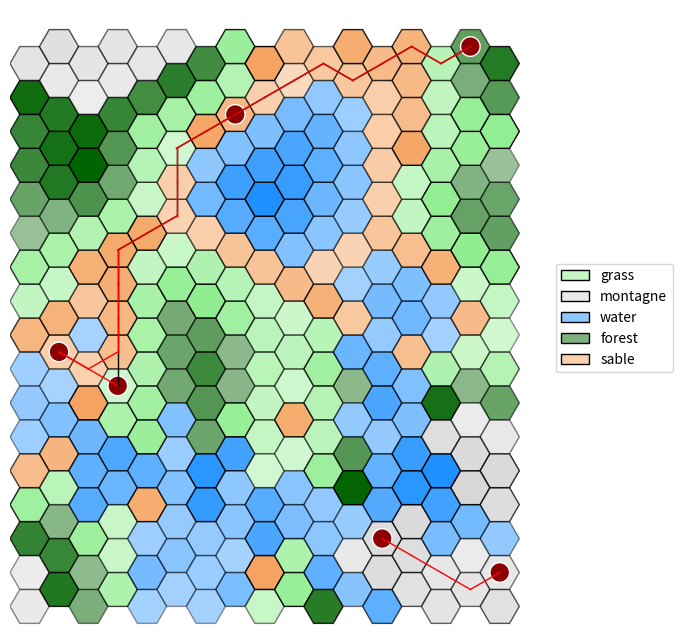

Reproduce this figure in Python.
"""
Programme basique en python3.8 permettant via matplolib de visualiser une grille hexagonale.

Elle propose simplement:
 - l'affichage des hexagones, avec des couleurs et une opacité
 - l'ajout de formes colorées sur les hexagones
 - l'ajout de liens colorés entre les hexagones

Contact: [email redacted]

[redacted]
"""

#Enlève les "" des objet qu'on peut avoir
from __future__ import annotations

#Permet la création de classes abstraites & méthodes abstraites
from abc import abstractmethod

#Permet d'initialiser une valeur par défault pour des clés qui n'ont pas été définies
from collections import defaultdict

#Intégration du hasard
import random

#Importations basiques de python pour inclure dictionnaire, tuples, et des listes
from typing import Dict, Tuple, List

#Visualisation de données / dessins / graphiques
import matplotlib.pyplot as plt

#Importations des couleurs avec une précision
import matplotlib.colors as mcolors

#Importations de polygones réguliers
from matplotlib.patches import RegularPolygon

#Gère propriétés de style par rapport aux formes
from matplotlib.patches import Patch

#Crée des palets de couleur spécifiques
from matplotlib.colors import LinearSegmentedColormap

#Calculs numériques & tableaux de données 
import numpy as np

#Importer la dequeue en python
from collections import deque

#Pour les mesures de performance
import time

#File a priorité
import heapq

# un simple alias de typage python : type (x,y)
Coords = Tuple[int, int]  

# il y a mieux en python :
# - 3.11: Coords: AliasType = Tuple[int, int]
# - 3.12: type Coords = Tuple[int, int]


class Forme:
    """Superclasse abstraite qui sauvegarde une couleur et impose une méthode 'get' qui retourne un Patch."""

    def __init__(self, color: str = "black", edgecolor: str = None):
        assert color in mcolors.CSS4_COLORS #vérification de la couleur donné
        if edgecolor is not None:
            assert edgecolor in mcolors.CSS4_COLORS #vérification de la couleur de bordure donné
        #Affectation
        self._color = color
        self._edgecolor = edgecolor


    #Méthode get qui impose un Patch en retour
    @abstractmethod
    def get(self, x: float, y: float, h: int) -> Patch:
        pass


class Rect(Forme):
    """Redéfinition d'une Forme pour un rectangle."""

    def __init__(self, *args, **kwargs): #* arguments possible dans un tuple, ** argument possibles dans un dictionnaire
        super().__init__(*args, **kwargs) #Super constructeur de la classe forme

    def get(self, x: float, y: float, h: int) -> plt.Rectangle: #Méthode get : rectangle
        return plt.Rectangle((x - h / 2, y - h / 2), h, h, facecolor=self._color, edgecolor=self._edgecolor)


class Circle(Forme):
    """Redéfinition d'une Forme pour un cercle."""

    def __init__(self, *args, **kwargs):
        super().__init__(*args, **kwargs)

    def get(self, x: float, y: float, h: int) -> plt.Circle:
        return plt.Circle((x, y), h / 2, facecolor=self._color, edgecolor=self._edgecolor)


class HexGridViewer:
    """
    Classe permettant d'afficher une grille hexagonale. Elle se crée via son constructeur avec deux arguments:
    la largeur et la hauteur.
    Deux attributs gèrent l'apparence des hexagones: colors et alpha, pour respectivement représenter la
    couleur et la transparence des hexagones.
    Chaque hexagone est représenté par une tuple : (x, y) spécifique dans la grille. 
    Ces tuples sont les clés des dictionnaires colors et alpha, que vous pouvez modifier via les méthodes add_color et add_alpha.

    Il est aussi possible d'ajouter des symboles Rectangle ou Circle au milieu des hexagones, ainsi que des liens
    entre les centres des hexagones.

    Pour s'informer sur les HexGrid:
    Voir : https://www.redblobgames.com/grids/hexagons/#coordinates-offset pour plus d'informations.
    """

    def __init__(self, width: int, height: int):

        self.__width = width  # largueur de la grille hexagonale, i.e. ici "nb_colonnes"
        self.__height = height  # hauteur de la grille hexagonale, i.e. ici "nb_lignes"

        # modifié par défaut par matplolib, la modification ne sert à rien
        # mais est nécessaire pour calculer les points
        self.__hexsize = 10

        # couleur des hexagones : par défaut, blanc
        #Lorsqu'on accède à une coordonnée qui n'a pas de couleur affecté, ce sera blanc
        self.__colors: Dict[Coords, str] = defaultdict(lambda: "white")

        # transparence des hexagones : par défaut, 1
        #De même que les couleurs
        self.__alpha: Dict[Coords, float] = defaultdict(lambda: 1)

        # symboles sur les hexagones, par défaut, aucun symbole sur une case.
        # Limitation : un seul symbole par case !
        #Le symbole est soit une forme ou soit None
        self.__symbols: Dict[Coords, Forme | None] = defaultdict(lambda: None)

        # liste de liens à affichager entre les cases.
        self.__links: List[Tuple[Coords, Coords, str, int]] = []

        #Altitudes du terrain
        self.__altitude: Dict[Coords, float] = defaultdict(lambda: 0)

        #Types de terrain
        self.__terrain: Dict[Coords, str] = defaultdict(lambda: "inconnu")

    def get_width(self) -> int:
        """Retourne la largeur (nombre de colonnes)."""

        return self.__width

    def get_height(self) -> int:
        """Retourne la hauteur (nombre de lignes)."""
        return self.__height

    def add_color(self, x: int, y: int, color: str) -> None:
        """Ajoute une couleur à la coordonnée (x, y) en vérifiant qu'elle est valide."""
        assert color in mcolors.CSS4_COLORS, \
            f"self.__colors type must be in matplotlib colors. What is {color} ?"
        self.__colors[(x, y)] = color


    def add_alpha(self, x: int, y: int, alpha: float) -> None:
        """Ajoute un indice d'opacité (alpha) entre 0 et 1 pour la case (x, y)."""
        assert 0 <= alpha <= 1, f"alpha value must be between 0 and 1. What is {alpha} ?"
        self.__alpha[(x, y)] = alpha

    def add_symbol(self, x: int, y: int, symbol: Forme) -> None:
        """Place un symbole (`Forme`) au centre de la case (x, y)."""
        self.__symbols[(x, y)] = symbol

    def add_link(self, coord1: Coords, coord2: Coords, color: str = None, thick=2) -> None:
        """Ajoute un lien visuel entre deux cases (coord1 -> coord2).
        `color` et `thick` définissent l'apparence du segment.
        """
        self.__links.append((coord1, coord2, color if color is not None else "black", thick))

    def get_color(self, x: int, y: int) -> str:
        """Retourne la couleur de la case (x, y)."""
        return self.__colors[(x, y)]

    def get_alpha(self, x: int, y: int) -> float:
        """Retourne l'opacité (alpha) de la case (x, y)."""
        return self.__alpha[(x, y)]

    def get_neighbours(self, x: int, y: int) -> List[Coords]:
        """
        Retourne la liste des coordonnées des hexagones voisins de l'hexagone en coordonnées (x,y).
        """

        if y % 2 == 0:
            #Cas ou y est paire, res [(2,0)...]
            res = [(x + dx, y + dy) for dx, dy in ((1, 0), (0, 1), (-1, 1), (-1, 0), (-1, -1), (0, -1))]
        else:
            #Cas ou y est impaire
            res = [(x + dx, y + dy) for dx, dy in ((1, 0), (1, 1), (0, 1), (-1, 0), (0, -1), (1, -1))]
        #Return des voisins en vérifiant qu'ils sont bien dans les limites 
        return [(dx, dy) for dx, dy in res if 0 <= dx < self.__width and 0 <= dy < self.__height]

    def add_altitude(self, x: int, y: int, alt: float) -> None:
        """Définit l'altitude d'une case."""
        self.__altitude[(x, y)] = alt

    def get_altitude(self, x: int, y: int) -> float:
        """Obtient l'altitude d'une case."""
        return self.__altitude[(x, y)]
    
    def highest_altitude(self) -> float:
        """Retourne l'altitude avec ses coordonnées la plus haute de la grille"""
        high_alt = -1.0
        Coordinates = (-1, -1)
        for x in range(self.__width):
            for y in range(self.__height):
                alt = self.get_altitude(x, y)
                if alt > high_alt:
                    high_alt = alt
                    Coordinates = (x, y)
        return high_alt, Coordinates

    def add_terrain(self, x: int, y: int, terrain: str) -> None:
        """Définit le type de terrain d'une case."""
        self.__terrain[(x, y)] = terrain
        
        # Attribuer la couleur selon le terrain
        terrain_colors = {
            "eau": "dodgerblue",
            "sable": "sandybrown",
            "herbe": "lightgreen",
            "foret": "darkgreen",
            "montagne": "lightgray"
        }

        if terrain in terrain_colors:
            self.add_color(x, y, terrain_colors[terrain])

    def get_terrain(self, x: int, y: int) -> str:
        """Obtient le type de terrain d'une case."""
        return self.__terrain[(x, y)]

    def get_all_coords(self) -> List[Coords]:
        """Retourne toutes les coordonnées de la grille."""
        return [(x, y) for x in range(self.__width) for y in range(self.__height)]

    def generate_terrain(self, global_altitudes) -> None:
        """Assigne les terrains selon l'altitude (par quantiles)."""
        
        # Calculer les seuils, permet d'avoir des meilleurs seuil et donc une meilleure répartition des terrain
        quantiles = np.quantile(global_altitudes, [0.15, 0.35, 0.65, 0.85])

        #Pour assigner terrain et alpha :
        terrain_groups = defaultdict(list)

        for vertex in self.get_all_coords():
            x, y = vertex
            altitude = self.get_altitude(x, y)
            if altitude < quantiles[0]:  
                terrain = "eau"
                self.add_terrain(x, y, terrain)
            elif altitude < quantiles[1]: 
                terrain = "sable"
                self.add_terrain(x, y, terrain)
            elif altitude < quantiles[2]:  
                terrain = "herbe"
                self.add_terrain(x, y, terrain)
            elif altitude < quantiles[3]:  
                terrain = "foret"
                self.add_terrain(x, y, terrain)
            else:  
                terrain = "montagne"
                self.add_terrain(x, y, terrain)
            
            terrain_groups[terrain].append((x,y, altitude)) # {"montagne" : [(1,3,23)]}
        
        for terrain_type, cells in terrain_groups.items():
            if not cells:
                continue
            
            altitudes = [cell[2] for cell in cells]
            min_alt = min(altitudes)
            max_alt = max(altitudes)

            if max_alt != min_alt:
                altitude_range = max_alt - min_alt 
            else: #cas ou les altitudes max et min sont les mêmes
                altitude_range = 1

            is_water = (terrain_type == "eau") #Vrai ou Faux

            for x, y, altitude in cells:

                #calcul et assignation de la normalisation, plus une altitude est grande plus sa normalisationest grande
                normal = (altitude - min_alt) / altitude_range

                #Inversion de l'alpha en fonction de si c'est de l'eau, garde la plage de 0.4 à 1.0
                if is_water:
                    alpha = (1.0 - normal * 0.6)
                    self.add_alpha(x,y,alpha)
                else:
                    alpha = (0.4 + normal * 0.6)
                    self.add_alpha(x,y,alpha)
                


    def high_points_fixation(self) -> None:
        """Lisse les points isolés en moyennant avec leurs voisins."""
        new_altitudes = {}
        
        for vertex in self.get_all_coords():
            neighbours = self.get_neighbours(*vertex)
            if neighbours:

                # Moyenne entre altitude actuelle et moyenne des voisins
                avg_altitude = sum(self.get_altitude(*n) for n in neighbours) / len(neighbours)
                current = self.get_altitude(*vertex)
                new_altitudes[vertex] = (current + avg_altitude) / 2
            else:
                new_altitudes[vertex] = self.get_altitude(*vertex)
        
        # Appliquer les nouvelles altitudes
        for vertex, altitude in new_altitudes.items():
            self.add_altitude(*vertex, altitude)        



    def generate_river_with_branches(self, current_coord: Coords, branch_probability=0.2, visited=None) -> List[Tuple[Coords, Coords]]:
        """
        Génère une rivière avec des embranchements.
        Retourne une liste de segments (tuple de deux coordonnées).
        """
        if visited is None:
            visited = set()
        
        if current_coord in visited:
            return []
        
        visited.add(current_coord)
        
        x, y = current_coord
        current_alt = self.get_altitude(x, y)
        neighbors = self.get_neighbours(x, y)
        
        # Voisins strictement plus bas
        downhill = [n for n in neighbors if self.get_altitude(n[0], n[1]) < current_alt and n not in visited]
        
        if not downhill:
            return []

        links = []
        # Choisir le voisin le plus bas pour la direction principale
        best_neighbor = min(downhill, key=lambda n: self.get_altitude(n[0], n[1]))
        links.append((current_coord, best_neighbor))
        links.extend(self.generate_river_with_branches(best_neighbor, branch_probability, visited))

        # Chance d'embranchements multiples
        if len(downhill) > 1:
            other_neighbors = [n for n in downhill if n != best_neighbor]
            for neighbor in other_neighbors:
                if random.random() < branch_probability:
                    links.append((current_coord, neighbor))
                    links.extend(self.generate_river_with_branches(neighbor, branch_probability * 0.7, visited))
                
        return links

    
    def display_rivers(self, rivers: List[Tuple[Coords, Coords]]) -> None:
        """Affiche les rivières en coloriant les cases ET en traçant les liens."""
        for start, end in rivers:
            #Coordonnées du début
            col_s, row_s = start

            #Coordonnées de la fin
            col_e, row_e = end

            self.add_color(row_s, col_s, "dodgerblue")
            self.add_color(row_e, col_e, "dodgerblue")

    def generate_map(self) -> None:
        """
        Génère une carte avec altitudes et terrains cohérents
        via l'algorithme Diamond-Square.
        """
        
        # Initialisation : tout à 0
        for x in range(self.get_width()):
            for y in range(self.get_height()):
                self.add_altitude(x, y, 0)

        # Initialiser les 4 coins
        self.add_altitude(0, 0, random.randint(50, 150))
        self.add_altitude(self.get_width() - 1, 0, random.randint(50, 150))
        self.add_altitude(0, self.get_height() - 1, random.randint(50, 150))
        self.add_altitude(self.get_width() - 1, self.get_height() - 1, random.randint(50, 150))

        randomness = 120
        tileWidth = min(self.get_width(), self.get_height()) - 1
        step = 1
        while step < tileWidth:
            step *= 2
        step //= 2

        while step > 0:
            halfStep = step // 2
            if halfStep <= 0:
                break
            
            # Diamond step
            for x in range(0, self.get_width(), step):
                for y in range(0, self.get_height(), step):
                    x2 = (x + step) % self.get_width()
                    y2 = (y + step) % self.get_height()
                    c1 = self.get_altitude(x, y)
                    c2 = self.get_altitude(x2, y)
                    c3 = self.get_altitude(x, y2)
                    c4 = self.get_altitude(x2, y2)
                    avg = (c1 + c2 + c3 + c4) / 4.0
                    avg += random.uniform(-randomness, randomness)
                    xm = (x + halfStep) % self.get_width()
                    ym = (y + halfStep) % self.get_height()
                    self.add_altitude(xm, ym, avg)
            
            # Square step
            for x in range(0, self.get_width(), halfStep):
                for y in range((x + halfStep) % step, self.get_height(), step):
                    neighbors = []
                    if self.get_altitude(x, (y - halfStep) % self.get_height()) is not None:
                        neighbors.append(self.get_altitude(x, (y - halfStep) % self.get_height()))
                    if self.get_altitude(x, (y + halfStep) % self.get_height()) is not None:
                        neighbors.append(self.get_altitude(x, (y + halfStep) % self.get_height()))
                    if self.get_altitude((x - halfStep) % self.get_width(), y) is not None:
                        neighbors.append(self.get_altitude((x - halfStep) % self.get_width(), y))
                    if self.get_altitude((x + halfStep) % self.get_width(), y) is not None:
                        neighbors.append(self.get_altitude((x + halfStep) % self.get_width(), y))
                    if neighbors:
                        avg = sum(neighbors) / len(neighbors)
                        avg += random.uniform(-randomness, randomness)
                        self.add_altitude(x, y, avg)
            
            randomness *= 0.6
            step //= 2

        # Lissage
        for _ in range(3):
            self.high_points_fixation()

        # Génération des terrains
        allaltitudes = [self.get_altitude(*v) for v in self.get_all_coords()]
        allquantiles = np.quantile(allaltitudes, [0.15, 0.35, 0.65, 0.85])
        self.generate_terrain(allaltitudes)


        # ===== GÉNÉRATION AMÉLIORÉE DES RIVIÈRES =====
        # Identifier les points hauts (foret et montagne)
        high_points = [n for n in self.get_all_coords()
                    if self.get_terrain(*n) in ["foret", "montagne"]]
        
        # Filtrer pour ne garder que les points vraiment hauts
        altitude_threshold = np.percentile(allaltitudes, 70)
        high_points = [v for v in high_points if self.get_altitude(*v) > altitude_threshold]
        
        # Augmenter le nombre de rivières : environ 1 pour 30-50 points hauts
        num_rivers = max(3, len(high_points) // 40)
        
        # Générer plusieurs rivières indépendantes
        used_starts = set()
        for _ in range(num_rivers):
            if high_points:
                # Sélectionner un point de départ non utilisé
                available_starts = [p for p in high_points if p not in used_starts]
                if not available_starts:
                    break
                    
                start = random.choice(available_starts)
                used_starts.add(start)
                
                # Générer la rivière avec plus d'embranchements
                rivers = self.generate_river_with_branches(start, branch_probability=0.25)
                self.display_rivers(rivers)
                
                # Marquer une zone autour du départ pour éviter des rivières trop proches
                for neighbor in self.get_neighbours(*start):
                    used_starts.add(neighbor)

    def bfs(self, start_x: int, start_y: int, max_distance: int) -> Dict[int, List[Coords]]:
            """Implémentation du BFS sur le graphe."""
            start = (start_x, start_y)
            visited = {start: 0}
            queue = deque([(start, 0)])
            case_per_distance = {}
            
            while queue:
                (x, y), distance = queue.popleft()

                if distance not in case_per_distance:
                    case_per_distance[distance] = []
                case_per_distance[distance].append((x, y))

                if distance < max_distance:
                    neighbors = self.get_neighbours(x, y)
                    for neighbor in neighbors:
                        if neighbor not in visited:
                            visited[neighbor] = distance + 1
                            queue.append((neighbor, distance + 1))
            return case_per_distance

    def find_path_dijkstra(self, start: Coords, goal: Coords) -> List[Coords]:
        """
        Trouve le chemin le plus court entre deux points.
        Complexité : O(V + E) sur une grille sans poids.
        """
        # File pour le parcours (BFS)
        queue = deque([start])
        # Dictionnaire pour reconstruire le chemin : {enfant: parent}
        parent_map = {start: None}
        
        found = False
        while queue:
            current = queue.popleft()
            
            if current == goal:
                found = True
                break
                
            for neighbor in self.get_neighbours(current[0], current[1]):
                if neighbor not in parent_map:
                    parent_map[neighbor] = current
                    queue.append(neighbor)
        
        if not found:
            return []

        # Reconstruction du chemin en remontant les parents
        path = []
        curr = goal
        while curr is not None:
            path.append(curr)
            curr = parent_map[curr]
        
        return path[::-1] # Inverser pour aller du départ à l'arrivé

    def get_movement_cost(self, current: Coords, neighbor: Coords) -> float:
        """Calcule le coût basé sur le type de terrain et la pente."""
        terrain = self.get_terrain(neighbor[0], neighbor[1])
        
        # Coûts de base par type de terrain terrestres
        costs = {
            "herbe": 2.0,
            "sable": 1.0,
            "foret": 5.0,
            "montagne": 10.0
        }
        
        base_cost = costs.get(terrain, 1.0)
        
        # Ajout du coût lié à l'altitude (pente entre deux cases)
        pente = abs(self.get_altitude(*neighbor) - self.get_altitude(*current))
        return base_cost + (pente * 0.5)

    def find_path_smart(self, start: Coords, goal: Coords) -> List[Coords]:
        """Dijkstra en tenant compte du terrain"""
        
        frontier = []
        heapq.heappush(frontier, (0, start))
        came_from = {start: None}
        cost_so_far = {start: 0}

        while frontier:
            _, current = heapq.heappop(frontier)

            if current == goal:
                break

            for neighbor in self.get_neighbours(current[0], current[1]):
                terrain_direct = self.get_terrain(neighbor[0], neighbor[1])
                couleur_directe = self.get_color(neighbor[0], neighbor[1])
                
                #Vérification que le terrain n'est pas de l'eau, et n'a pas la couleur bleu
                if terrain_direct == "eau" or couleur_directe == "dodgerblue":
                    continue


                new_cost = cost_so_far[current] + self.get_movement_cost(current, neighbor)
                
                if neighbor not in cost_so_far or new_cost < cost_so_far[neighbor]:
                    cost_so_far[neighbor] = new_cost
                    heapq.heappush(frontier, (new_cost, neighbor))
                    came_from[neighbor] = current
        
        # Reconstruction du chemin en remontant les parents
        if goal not in came_from: return []
        path, curr = [], goal
        while curr is not None:
            path.append(curr)
            curr = came_from[curr]
        return path[::-1]

    def find_set(self, parent: Dict[Coords, Coords], i: Coords) -> Coords:
        """Trouve le représentant (racine) de l'ensemble (Union-Find)."""
        if parent[i] == i:
            return i
        parent[i] = self.find_set(parent, parent[i]) # Compression de chemin
        return parent[i]

    def union_sets(self, parent: Dict[Coords, Coords], i: Coords, j: Coords):
        """Réunit deux ensembles (Union-Find)."""
        root_i = self.find_set(parent, i)
        root_j = self.find_set(parent, j)
        if root_i != root_j:
            parent[root_i] = root_j

    def place_cities_and_compare_roads(self, nb_cities: int):
        """
        Noir : Chemins directs les plus rapides (Dijkstra) entre paires de villes.
        Rouge : Réseau minimal global (Kruskal) pour connecter tout le monde.
        """
        toutes_les_coords = self.get_all_coords()
         #Empechement de mettre une ville si c'est de l'eau
        terres_fermes = [c for c in toutes_les_coords if self.get_terrain(c[0], c[1]) != "eau" and self.get_color(c[0], c[1]) != "dodgerblue"]

        if len(terres_fermes) < nb_cities:
            return

        #Sélectionner et afficher les villes
        villes = random.sample(terres_fermes, nb_cities)
        for x, y in villes:
            self.add_symbol(x, y, Circle(color="darkred", edgecolor="white"))

        #ROUTES NOIRES : Dijkstra "local" entre villes successives
        #On relie la ville 0 à 1, 1 à 2, etc.
        for i in range(len(villes) - 1):
            path_dijkstra = self.find_path_smart(villes[i], villes[i+1])
            if path_dijkstra:
                for k in range(len(path_dijkstra)-1):
                    self.add_link(path_dijkstra[k], path_dijkstra[k+1], color="black", thick=1)

        #ROUTES ROUGES : Kruskal pour le réseau minimal global
        #On calcule d'abord tous les chemins possibles entre chaque ville
        all_edges = []
        for i in range(len(villes)):
            for j in range(i + 1, len(villes)):
                path = self.find_path_smart(villes[i], villes[j])
                if path:
                    # Calcul du coût total selon terrain + altitude
                    cost = sum(self.get_movement_cost(path[k], path[k+1]) for k in range(len(path)-1))
                    all_edges.append((cost, villes[i], villes[j], path))

        #Tri par coût croissant (Glouton)
        all_edges.sort()
        parent = {v: v for v in villes}
        routes = 0
        
        for cost, u, v, path in all_edges:
            #Si u et v ne sont pas encore connectés (Kruskal)
            if self.find_set(parent, u) != self.find_set(parent, v):
                self.union_sets(parent, u, v)
                
                #On trace l'arbre recouvrant de poids minimal
                for k in range(len(path)-1):
                    self.add_link(path[k], path[k+1], color="red", thick=1)
                routes += 1
            
            # Un arbre couvrant a exactement N-1 arêtes
            if routes == nb_cities - 1:
                break

    def show(self, alias: Dict[str, str] = None, debug_coords: bool = False) -> None:
        """
        Permet d'afficher via matplotlib la grille hexagonale. 
        :param alias: dictionnaire qui permet de modifier le label d'une couleur. Ex: {"white": "snow"} 
        :param debug_coords: booléen pour afficher les coordonnées des
        cases. 
        Attention, le texte est succeptible de plus ou moins bien s'afficher en fonction de la taille de la
        fenêtre matplotlib et des dimensions de la grille.
        """
        #Modifier le label d'une couleur
        if alias is None:
            alias = {}

        fig, ax = plt.subplots(figsize=(8, 8))

        #Permettre que l'axe x et y soient pareille        
        ax.set_aspect('equal')

        h = self.__hexsize
        coords = {}
        for row in range(self.__height):
            for col in range(self.__width):
                x = col * 1.5 * h #1,5 fois la taille * la hauteur de 10
                y = row * np.sqrt(3) * h #racine de 3 fois la colonne

                #Colonne impaire
                if col % 2 == 1:
                    #Ajout d'un petit décalage pour faire une grille hexgonale
                    y += np.sqrt(3) * h / 2

                #Association colonnes et coordonnées 
                coords[(row, col)] = (x, y)

                #Définition du centre
                center = (x, y)

                #Création du polygone = hexagone en radian
                hexagon = RegularPolygon(center, numVertices=6, radius=h, orientation=np.pi / 6, edgecolor="black")

                #Mettre les couleurs en fonction de celle prédéfini
                hexagon.set_facecolor(self.__colors[(row, col)])

                #De même pour le alpha
                hexagon.set_alpha(self.__alpha[(row, col)])

                # Ajoute du texte à l'hexagone
                if debug_coords:
                    text = f"({row}, {col})"  # Le texte que vous voulez afficher
                    ax.annotate(text, xy=center, ha='center', va='center', fontsize=6, color='black')

                # ajoute l'hexagone
                ax.add_patch(hexagon)

                # gestion des Formes additionnelles
                forme = self.__symbols[(row, col)]
                if forme is not None:
                    ax.add_patch(forme.get(x, y, h))

        for coord1, coord2, color, thick in self.__links:
            #Vérifié si deux cases ne sont pas déja connecté
            if coord1 not in coords or coord2 not in coords:
                continue
            x1, y1 = coords[coord1]
            x2, y2 = coords[coord2]
            #Liaison entre deux case
            plt.gca().add_line(plt.Line2D([x1, x2], [y1, y2], color=color, linewidth=thick))

        ax.set_xlim(-h, self.__width * 1.5 * h + h)
        ax.set_ylim(-h, self.__height * np.sqrt(3) * h + h)
        ax.axis('off')

        ks, vs = [], []
        for color in set(self.__colors.values()):
            if color in alias:
                ks.append(alias[color])
            else:
                #légende
                ks.append(color)
            #couleur
            vs.append(color)

        #Création de la légende couleur/ terrain
        gradient_cmaps = [
            LinearSegmentedColormap.from_list('custom_cmap', ['white', vs[i]]) for i in range(len(vs))]
        
        # Créez une liste de patch à partir des polygones
        legend_patches = [
            Patch(label=ks[i], edgecolor="black", linewidth=1, facecolor=gradient_cmaps[i](0.5), )
            for i in range(len(ks))]
        
        # Ajoutez la légende à la figure
        ax.legend(handles=legend_patches, loc='center left', bbox_to_anchor=(1, 0.5))
        plt.show()



def main():
    """
    Fonction exemple pour présenter le programme ci-dessus.
    """
    size = 17
    center = (size - 1) // 2
    distance = 3

    # CREATION D'UNE GRILLE TAILLE SIZE
    hex_grid = HexGridViewer(size, size)
    

    
    #Génération de la carte 
    hex_grid.generate_map()
    hex_grid.place_cities_and_compare_roads(6)

    #BFS
    #colors = ["black", "red", "orange", "yellow"]
    #case_per_distance = hex_grid.bfs(center, center, distance)
    #for d in range(distance+1):
    #    coords_list = case_per_distance.get(d, [])
    #    if d < len(colors):
    #        color = colors[d]
    #    else: 
    #        colors[-1]
    #    for x, y in coords_list:
    #        hex_grid.add_color(x, y, color)
    #        hex_grid.add_alpha(x, y, 1.0)


    # AFFICHAGE DE LA GRILLE
    # alias permet de renommer les noms de la légende pour des couleurs spécifiques.
    # debug_coords permet de modifier l'affichage des coordonnées sur les cases.
    hex_grid.show(alias={"dodgerblue": "water", "sandybrown": "sable", "lightgreen": "grass", "darkgreen": "forest", "lightgray": "montagne", "cyan": "river"}, debug_coords=False)



#Eviter d'éxécuter tout le code de la page si le fichier est importer
if __name__ == "__main__":
    main()